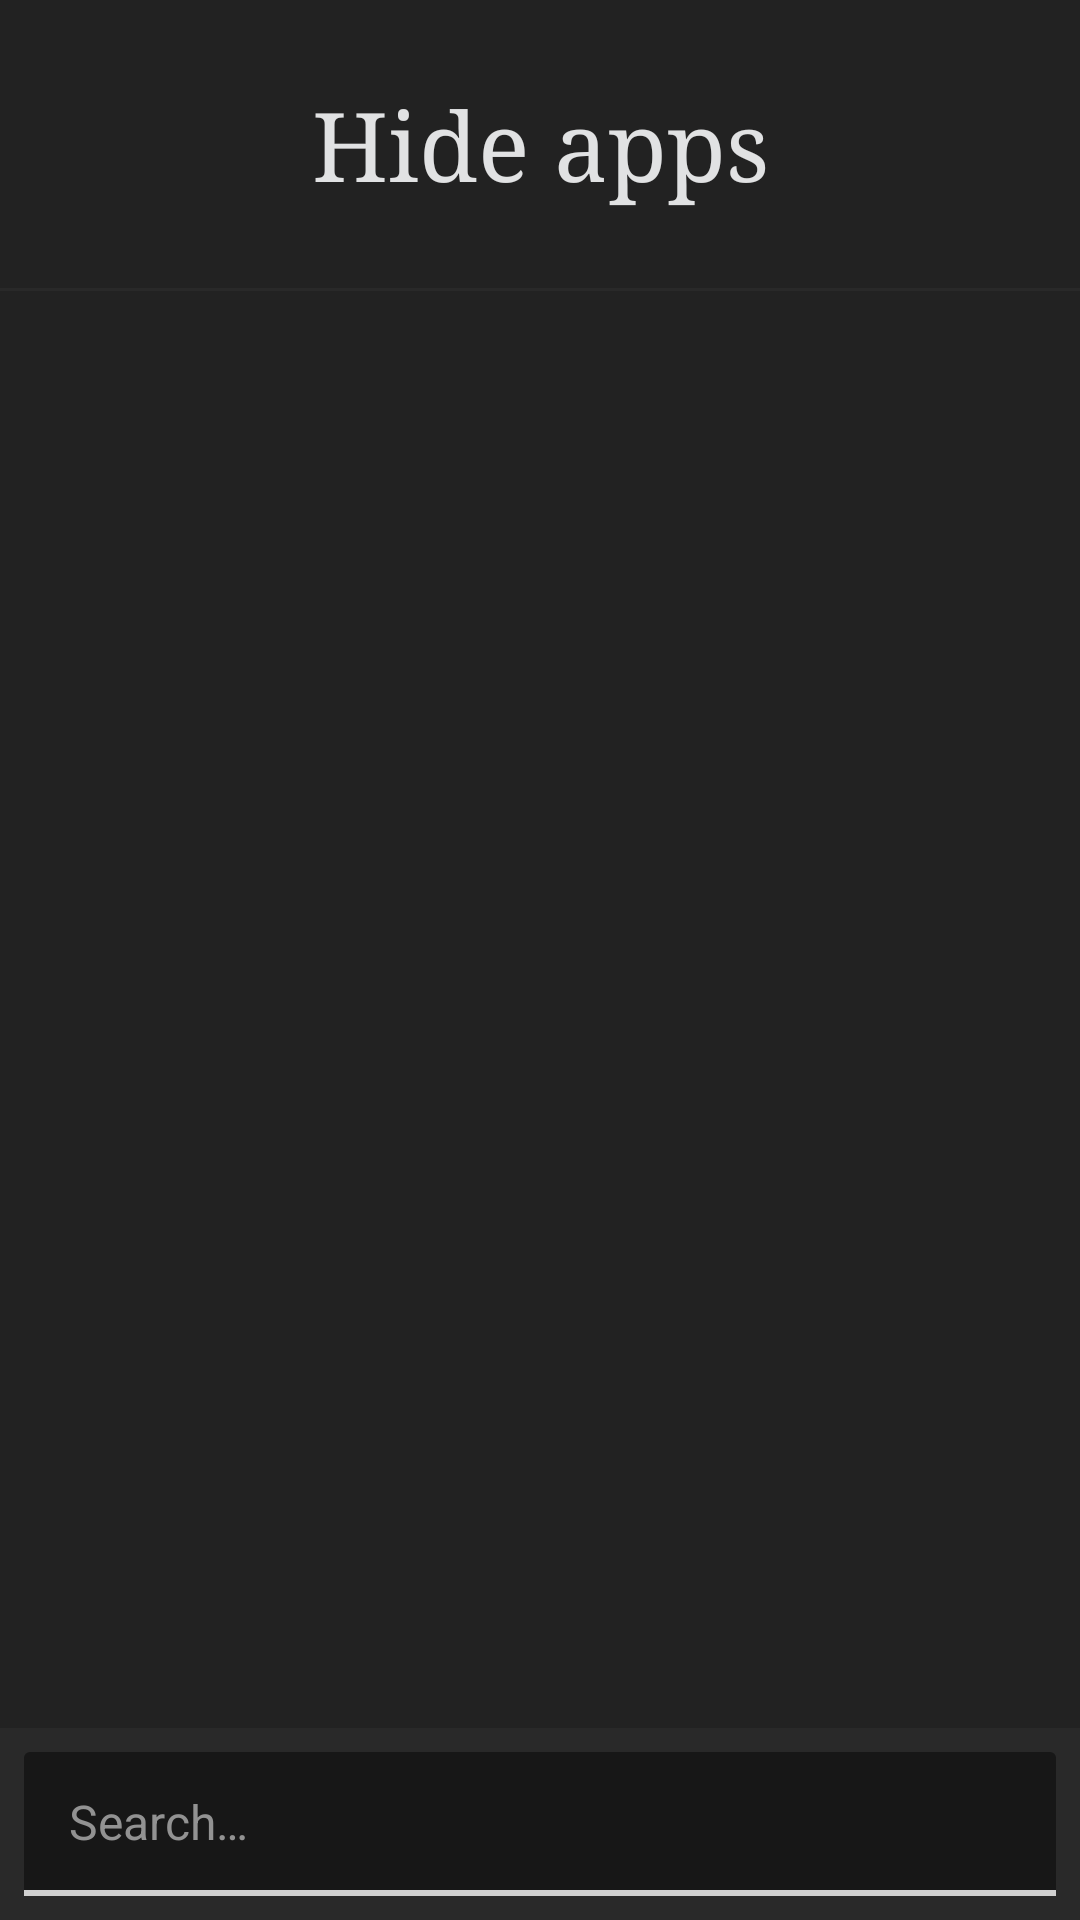

Reconstruct the res/layout file that produces this screen, plus the resources it refers to.
<!-- AndroidManifest.xml: activity theme hiddenApps -->
<!-- res/layout/hidden_apps.xml -->
<?xml version="1.0" encoding="utf-8"?>
<LinearLayout
    xmlns:android="http://schemas.android.com/apk/res/android"
    android:layout_width="match_parent"
    android:layout_height="match_parent"
    android:orientation="vertical"
    android:id="@+id/settings">
    <TextView
        android:layout_width="match_parent"
        android:layout_height="96dp"
        android:gravity="center"
        android:text="@string/setting_title_hide_apps"
        android:textColor="@color/ui_card_title"
        android:fontFamily="serif"
        android:textSize="32sp"/>
    <View
        android:layout_width="match_parent"
        android:layout_height="1dp"
        android:background="@drawable/ui_separator"/>
    <ListView
        android:id="@+id/list"
        android:layout_width="match_parent"
        android:layout_height="0dp"
        android:layout_weight="1"
        android:divider="@android:color/transparent"
        android:paddingTop="10dp"
        android:paddingBottom="10dp"
        android:clipToPadding="false"/>
    <FrameLayout
        android:layout_width="match_parent"
        android:layout_height="wrap_content"
        android:layout_gravity="bottom"
        android:background="@color/ui_card_background">
        <EditText
            android:id="@+id/search"
            style="@style/ui_input"
            android:layout_width="match_parent"
            android:layout_margin="8dp"
            android:hint="@string/searchbarhint"/>
    </FrameLayout>
</LinearLayout>
<!-- resources referenced by this layout -->
<resources>
  <color name="ui_card_background">#292929</color>
  <color name="ui_card_title">#E1E2E3</color>
  <!-- drawable ui_separator (drawable) -->
  <?xml version="1.0" encoding="utf-8"?>
  <shape xmlns:android="http://schemas.android.com/apk/res/android">
      <solid android:color="@color/ui_card_background"/>
  </shape>
  <string name="searchbarhint">Search…</string>
  <string name="setting_title_hide_apps">Hide apps</string>
  <style name="ui_input">
          <item name="android:layout_height">48dp</item>
          <item name="android:includeFontPadding">false</item>
          <item name="android:textAllCaps">false</item>
          <item name="android:textSize">16sp</item>
          <item name="android:gravity">start|center_vertical</item>
          <item name="android:paddingHorizontal">15dp</item>
          <item name="android:clipToPadding">false</item>
          <item name="android:textColor">@color/ui_card_text</item>
          <item name="android:textColorHint">@color/ui_card_text_secondary</item>
          <item name="android:background">@drawable/ui_input</item>
      </style>
  <style name="hiddenApps" parent="hometheme">
          <item name="android:navigationBarColor">@color/hiddenAppsBG</item>
          <item name="android:statusBarColor">@color/hiddenAppsBG</item>
          <item name="android:windowBackground">@color/hiddenAppsBG</item>
      </style>
  <color name="ui_card_text">#D0D0D0</color>
  <color name="ui_card_text_secondary">#929292</color>
  <!-- drawable ui_input (drawable) -->
  <?xml version="1.0" encoding="utf-8"?>
  <layer-list xmlns:android="http://schemas.android.com/apk/res/android">
      <item>
          <shape>
              <solid android:color="@color/ui_background"/>
              <corners android:radius="2dp"/>
          </shape>
      </item>
      <item
          android:bottom="0dp"
          android:top="-3dp"
          android:left="-3dp"
          android:right="-3dp">
          <shape>
              <stroke android:color="@color/ui_card_text" android:width="2dp"/>
          </shape>
      </item>
  </layer-list>
  <style name="hometheme" parent="Theme.AppCompat.NoActionBar">
          <item name="android:windowShowWallpaper">true</item>
          <item name="android:windowBackground">@android:color/transparent</item>
          <item name="android:statusBarColor">@android:color/transparent</item>
          <item name="android:navigationBarColor">@android:color/transparent</item>
          <item name="android:windowDrawsSystemBarBackgrounds">true</item>
          <item name="android:dialogTheme">@style/dialog</item>
          <item name="colorAccent">@color/accent</item>
          <item name="android:fontFamily">sans-serif</item>
          <item name="android:windowAnimationStyle">@null</item>
          <item name="android:windowContentTransitions">true</item>
      </style>
  <color name="hiddenAppsBG">#dd000000</color>
  <color name="ui_background">#171717</color>
  <style name="dialog" parent="Theme.AppCompat.Dialog">
          <item name="android:backgroundDimEnabled">false</item>
          <item name="android:windowCloseOnTouchOutside">true</item>
          <item name="dialogCornerRadius">25dp</item>
          <item name="android:windowMinWidthMajor">192dp</item>
          <item name="android:windowMinWidthMinor">192dp</item>
          <item name="android:windowBackground">@android:color/transparent</item>
      </style>
  <color name="accent">#04A5AD</color>
</resources>
